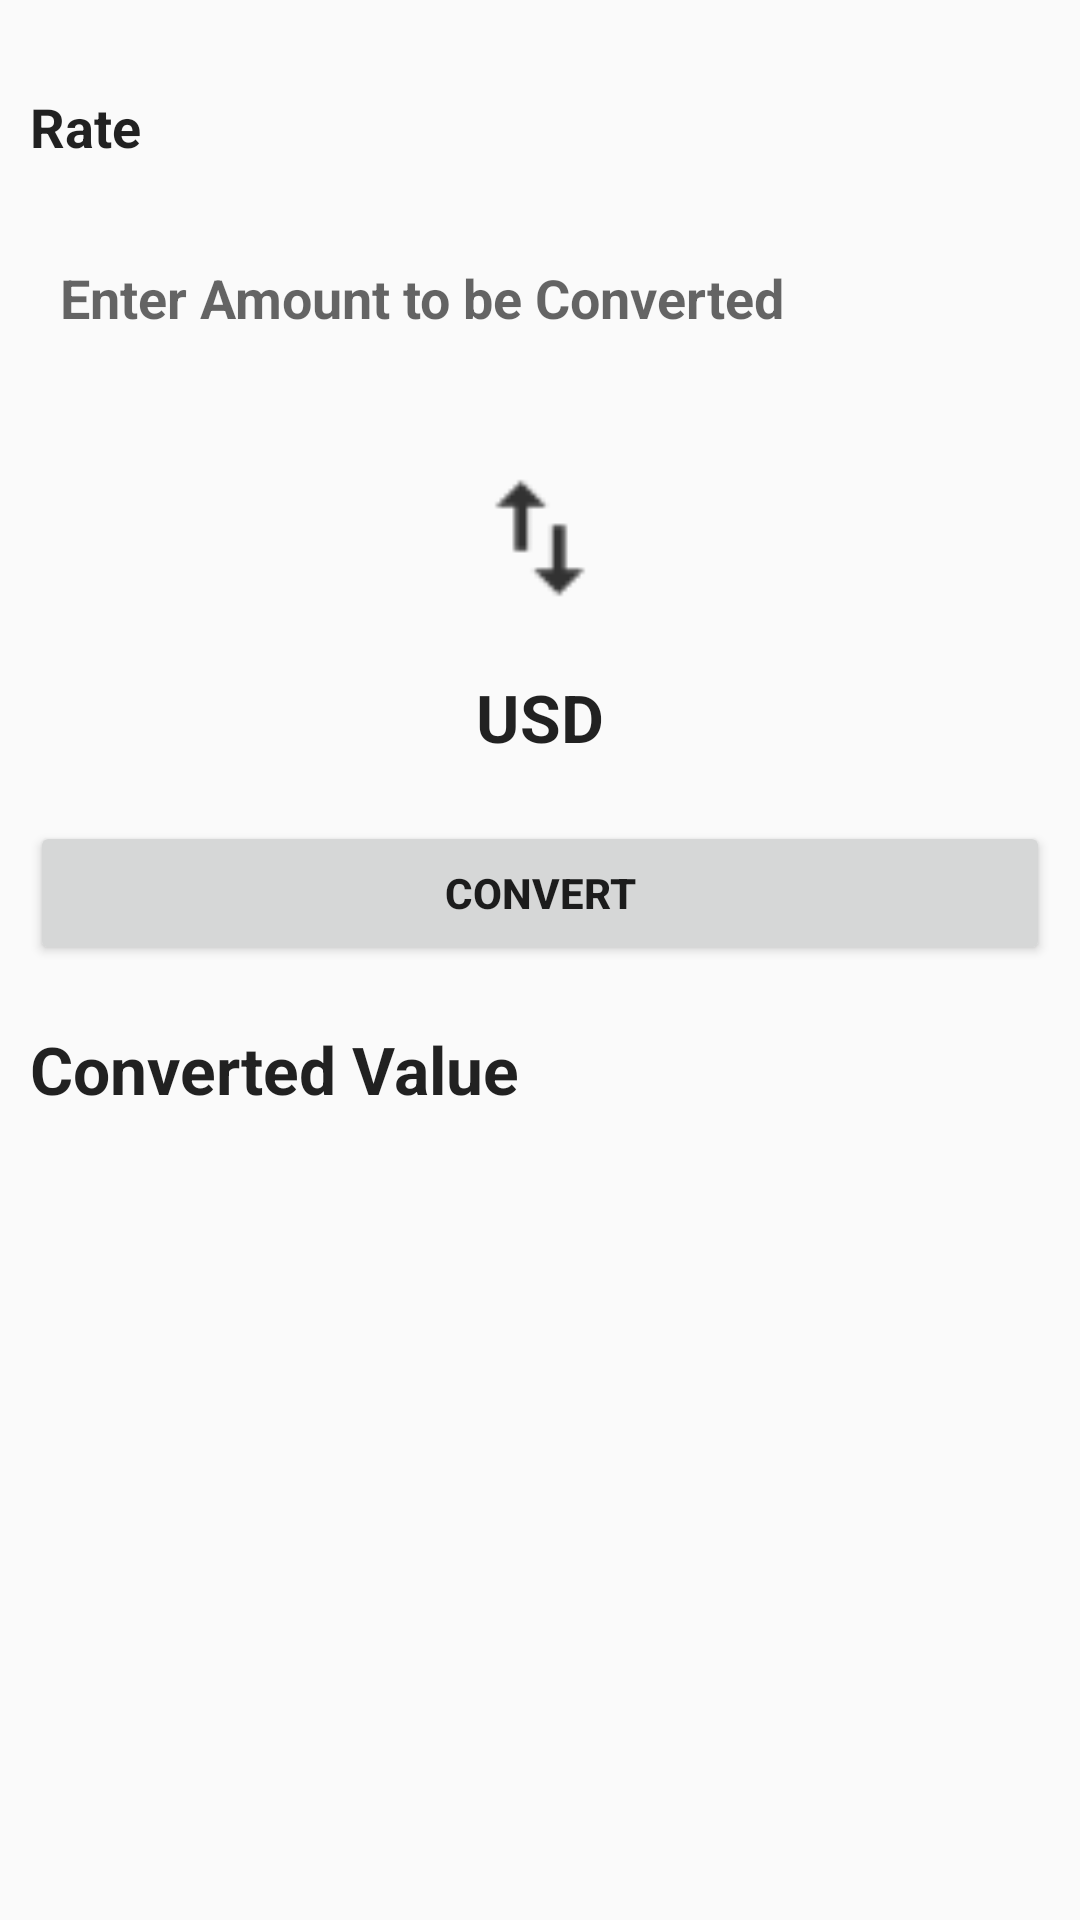

Android layout source for this screen:
<!-- AndroidManifest.xml: application theme AppTheme -->
<!-- res/layout/btc_conversion.xml -->
<?xml version="1.0" encoding="utf-8"?>
<android.support.v4.widget.NestedScrollView xmlns:android="http://schemas.android.com/apk/res/android"
    android:orientation="vertical"
    android:layout_width="match_parent"
    android:layout_height="match_parent"
    android:padding="10dp"
    android:fillViewport="true">

    <LinearLayout
        android:layout_width="match_parent"
        android:layout_height="match_parent"
        android:orientation="vertical">

        <TextView
            android:id="@+id/rate"
            android:layout_width="wrap_content"
            android:layout_height="wrap_content"
            android:layout_marginTop="20dp"
            android:text="Rate"
            android:textAppearance="@style/Base.TextAppearance.AppCompat.Body1"
            android:textSize="18sp"
            android:textStyle="bold" />

        <EditText
            android:id="@+id/et_number"
            android:layout_width="match_parent"
            android:layout_height="50dp"
            android:layout_marginTop="20dp"
            android:background="@drawable/text"
            android:hint="Enter Amount to be Converted"
            android:inputType="number"
            android:padding="10dp"
            android:textStyle="bold" />


        <ImageView
            android:layout_width="70dp"
            android:layout_height="70dp"
            android:layout_gravity="center"
            android:layout_marginTop="20dp"
            android:src="@drawable/convert" />

        <TextView
            android:id="@+id/from_indicator"
            android:layout_width="wrap_content"
            android:layout_height="wrap_content"
            android:layout_gravity="center"
            android:layout_marginTop="10dp"
            android:text="USD"
            android:textAppearance="@style/Base.TextAppearance.AppCompat.Body1"
            android:textSize="22sp"
            android:textStyle="bold" />


        <Button
            android:layout_width="match_parent"
            android:layout_height="wrap_content"
            android:layout_marginTop="20dp"
            android:onClick="btnConvert"
            android:text="Convert"
            android:textStyle="bold" />

        <TextView
            android:layout_width="wrap_content"
            android:layout_height="wrap_content"
            android:layout_marginTop="20dp"
            android:text="Converted Value"
            android:textAppearance="@style/Base.TextAppearance.AppCompat.Body1"
            android:textSize="22sp"
            android:textStyle="bold" />

        <TextView
            android:id="@+id/new_rate"
            android:layout_width="wrap_content"
            android:layout_height="wrap_content"
            android:layout_marginTop="10dp"
            android:text=""
            android:textAppearance="@style/Base.TextAppearance.AppCompat.Body1"
            android:textColor="#FFEC3AD7"
            android:textSize="22sp"
            android:textStyle="bold" />

    </LinearLayout>


</android.support.v4.widget.NestedScrollView>
<!-- resources referenced by this layout -->
<resources>
  <!-- drawable convert: png bitmap (drawable, 263 bytes) -->
  <style name="AppTheme" parent="Theme.AppCompat.Light.DarkActionBar">
          
          <item name="colorPrimary">#3F51B5</item>
          
          <item name="colorPrimaryDark">#3949AB</item>
          
          <item name="colorAccent">#ff4f4f</item>
          
  
      </style>
</resources>
